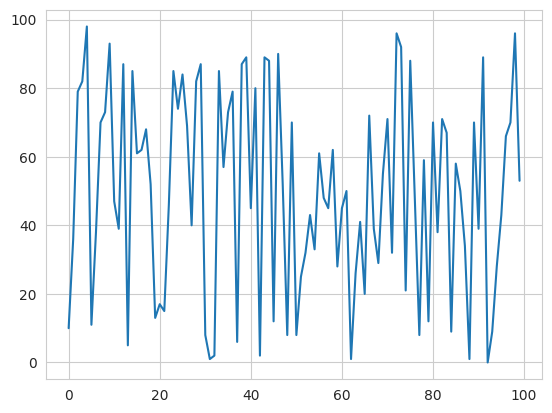

This figure's Python source:
import matplotlib.pyplot as plt
import numpy as np
import pandas as pd
import seaborn as sns

sns.set_style("whitegrid")
# notice that the imports are not in alphabetical order

def some_function_with_trailing_whitespaces() -> None:
    """Function that returns the string "Hello World!"""
    print("Hello World!")

some_function_with_trailing_whitespaces()
# the notebook output is still visible below

x = np.random.randint(0, 100, 100)
df = pd.DataFrame({"x": x})
plt.plot(df.x)

